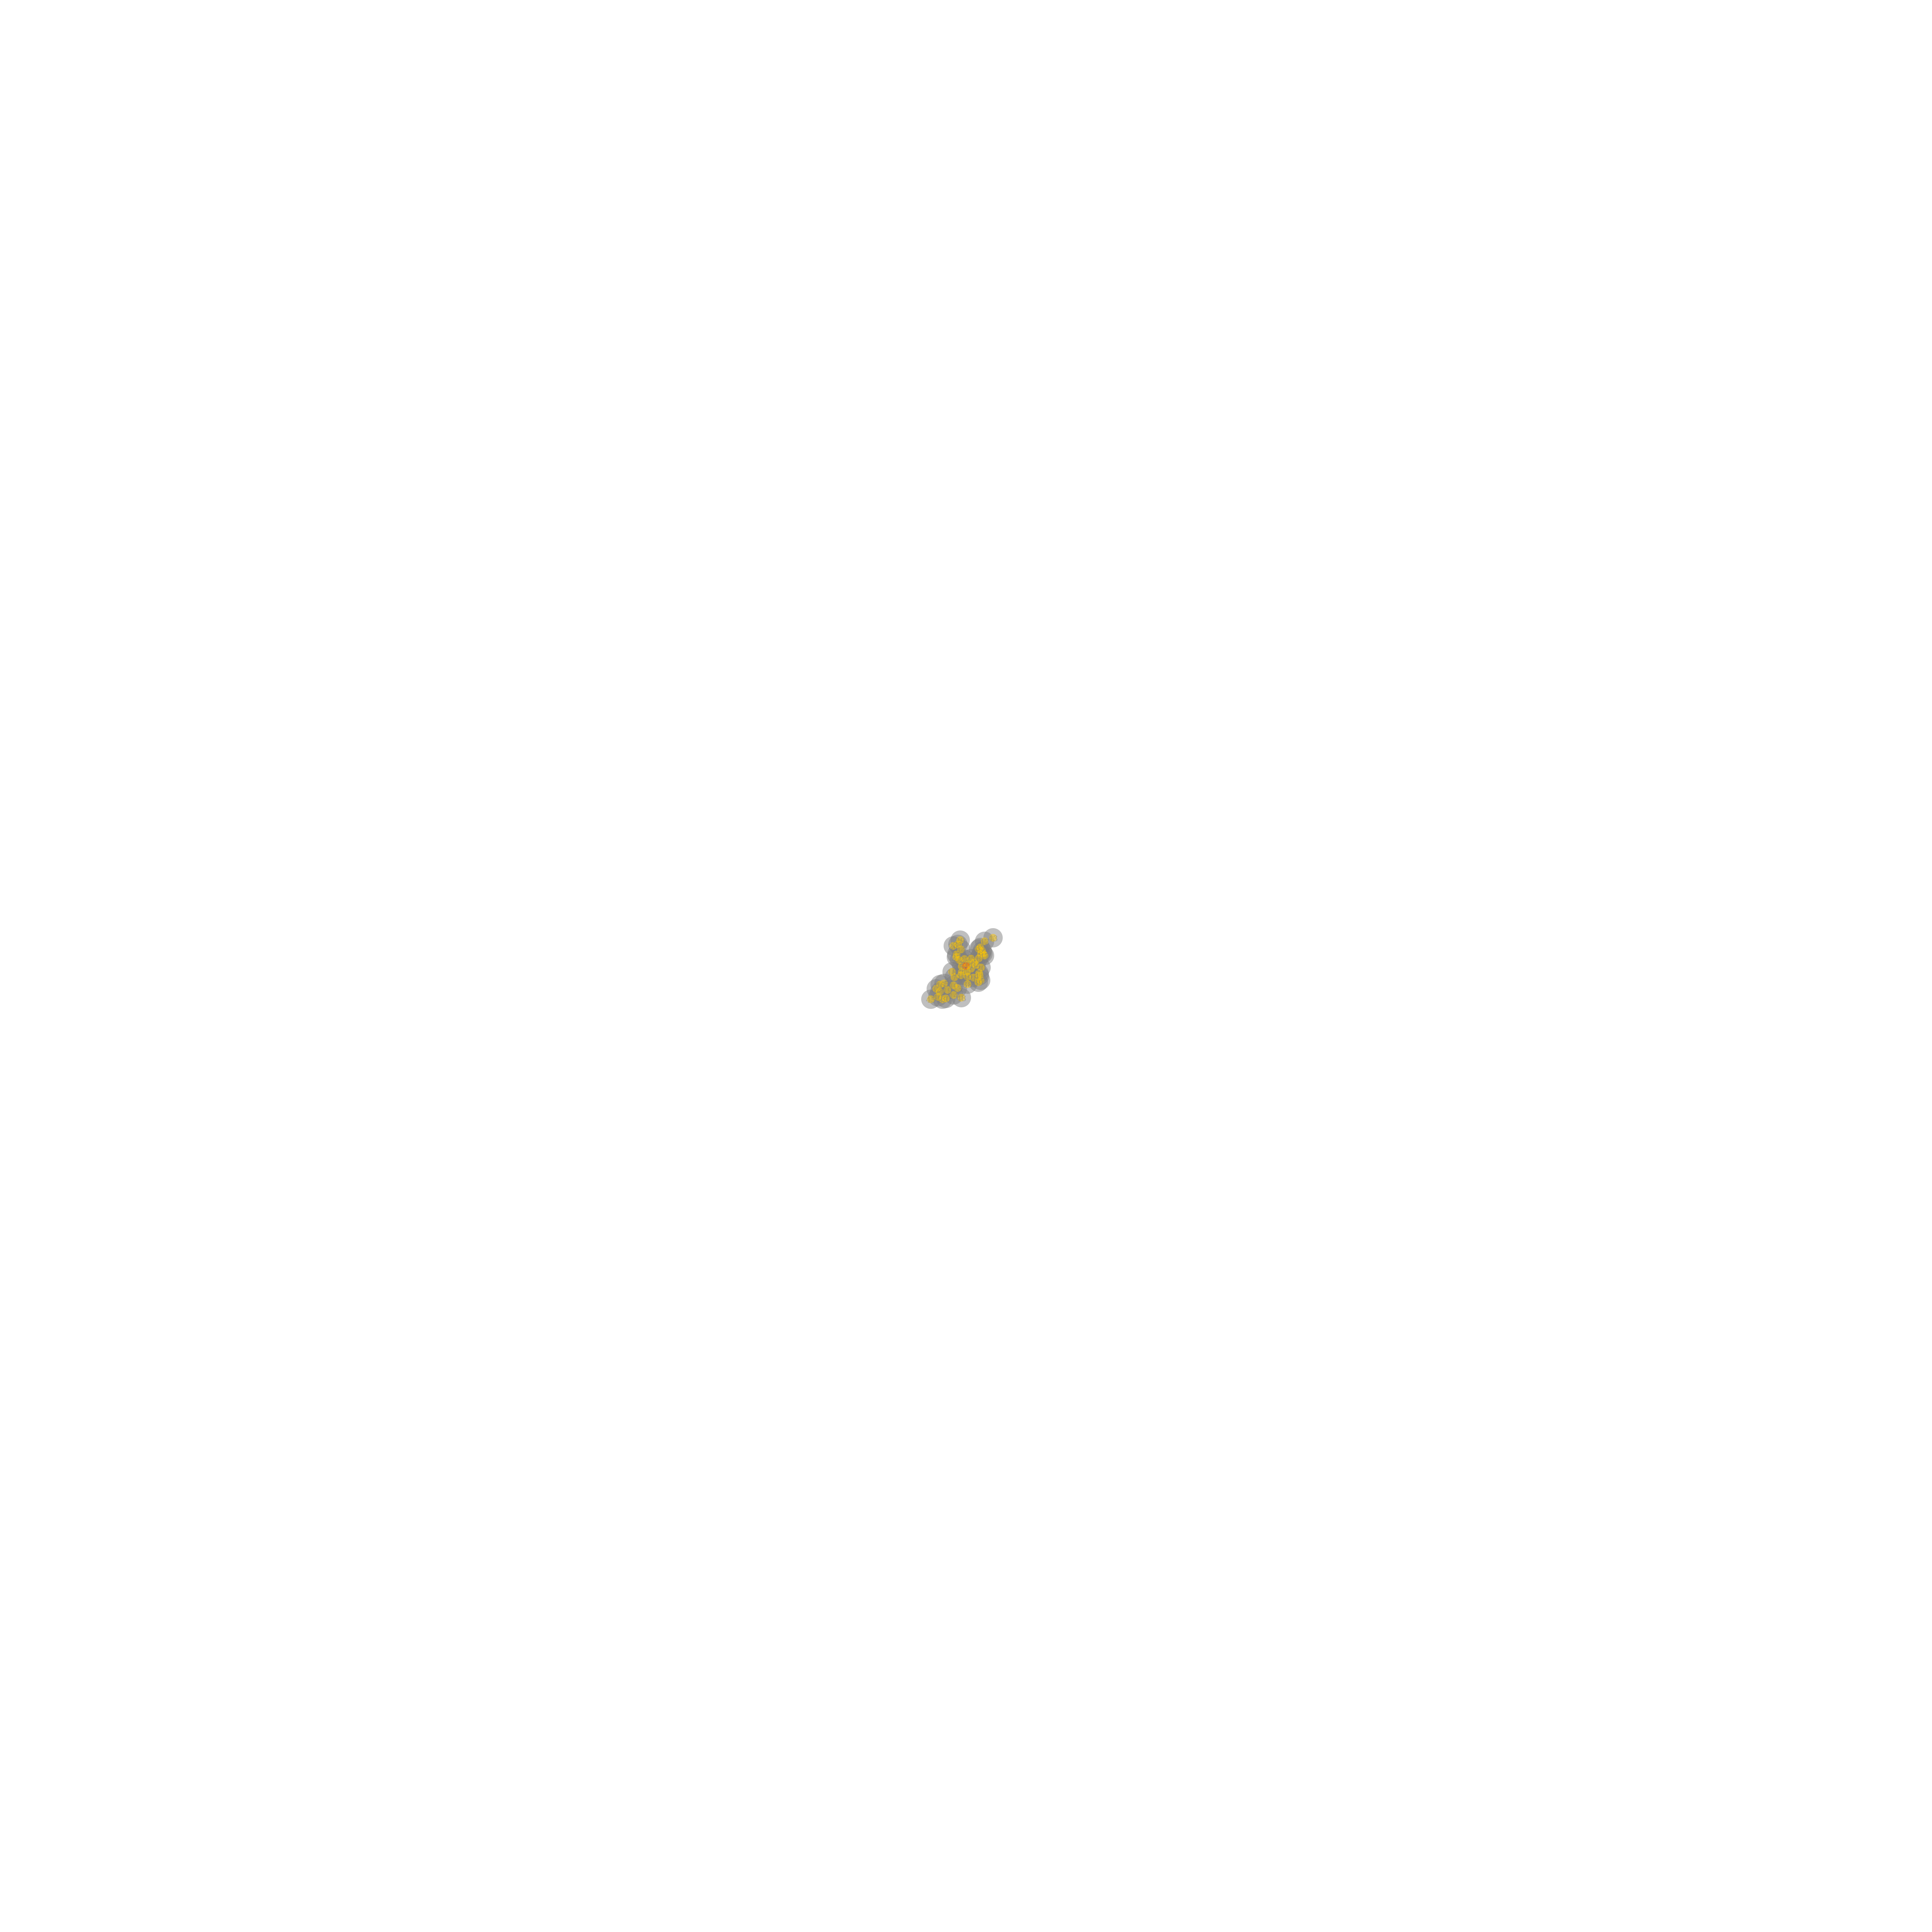

The data file committed next to this chart (first rows):
0, 2500.0 2500.0
1, 2513.329653198629 2507.7216069854844
2, 2489.321504059747 2516.135793528853
3, 2521.6761279247944 2491.1508558543655
4, 2534.0754665540844 2519.6230143850003
5, 2489.410318714157 2501.38362451762
6, 2533.3470290839 2480.2509372417517
7, 2470.026364623927 2529.7465099855576
8, 2544.915423339234 2468.444068920666
9, 2539.635641115121 2469.38334186038
10, 2468.624159019124 2550.2870569340043
11, 2483.30977113059 2485.0762909817227
12, 2542.904028414379 2461.1698739191206
13, 2478.916474129429 2557.5535993410667
14, 2468.9878664021644 2575.224425895923
15, 2503.8347379416346 2515.0399061708918
16, 2533.3238874600383 2456.5221739155318
17, 2476.41481526438 2470.1878704670517
18, 2464.180110502324 2515.6357695940496
19, 2452.8592362378376 2562.7591613329205
20, 2539.2520394238795 2504.7066851149707
21, 2432.019900698215 2567.858707498415
22, 2496.182331347605 2482.989048855981
23, 2513.595136464684 2481.7494922738933
24, 2506.5735804576675 2496.1488770635688
25, 2439.8535311861747 2586.677527041795
26, 2467.1045567206124 2448.862482154989
27, 2475.9155076694283 2477.577887238407
28, 2519.931085687171 2530.456374383882
29, 2485.628703710847 2433.038610866276
30, 2448.0303908467085 2584.8307209066315
31, 2479.638740693488 2444.3147306580604
32, 2423.3584650691446 2559.924327140354
33, 2537.133913472377 2452.389062235518
34, 2526.3957800404582 2497.056709497198
35, 2443.806050449236 2545.43894561092
36, 2487.3841868069217 2524.811135516689
37, 2538.179895877559 2537.580208483506
38, 2504.678554763896 2547.5844246552374
39, 2532.5315911031967 2542.7297892161923
40, 2427.9059677543305 2580.8720785356027
41, 2535.9559656889724 2525.4107530342453
42, 2548.897029163615 2436.552289752401
43, 2570.545225315826 2427.5740432215207
44, 2487.0994968936084 2457.013532888191
45, 2409.637380109158 2586.5847161156553
46, 2433.581551520829 2548.7083927780313
47, 2548.4727592294203 2473.0370116021386
48, 2488.9114811610884 2582.5678767113823
49, 2504.2039900664 2528.542506253413
